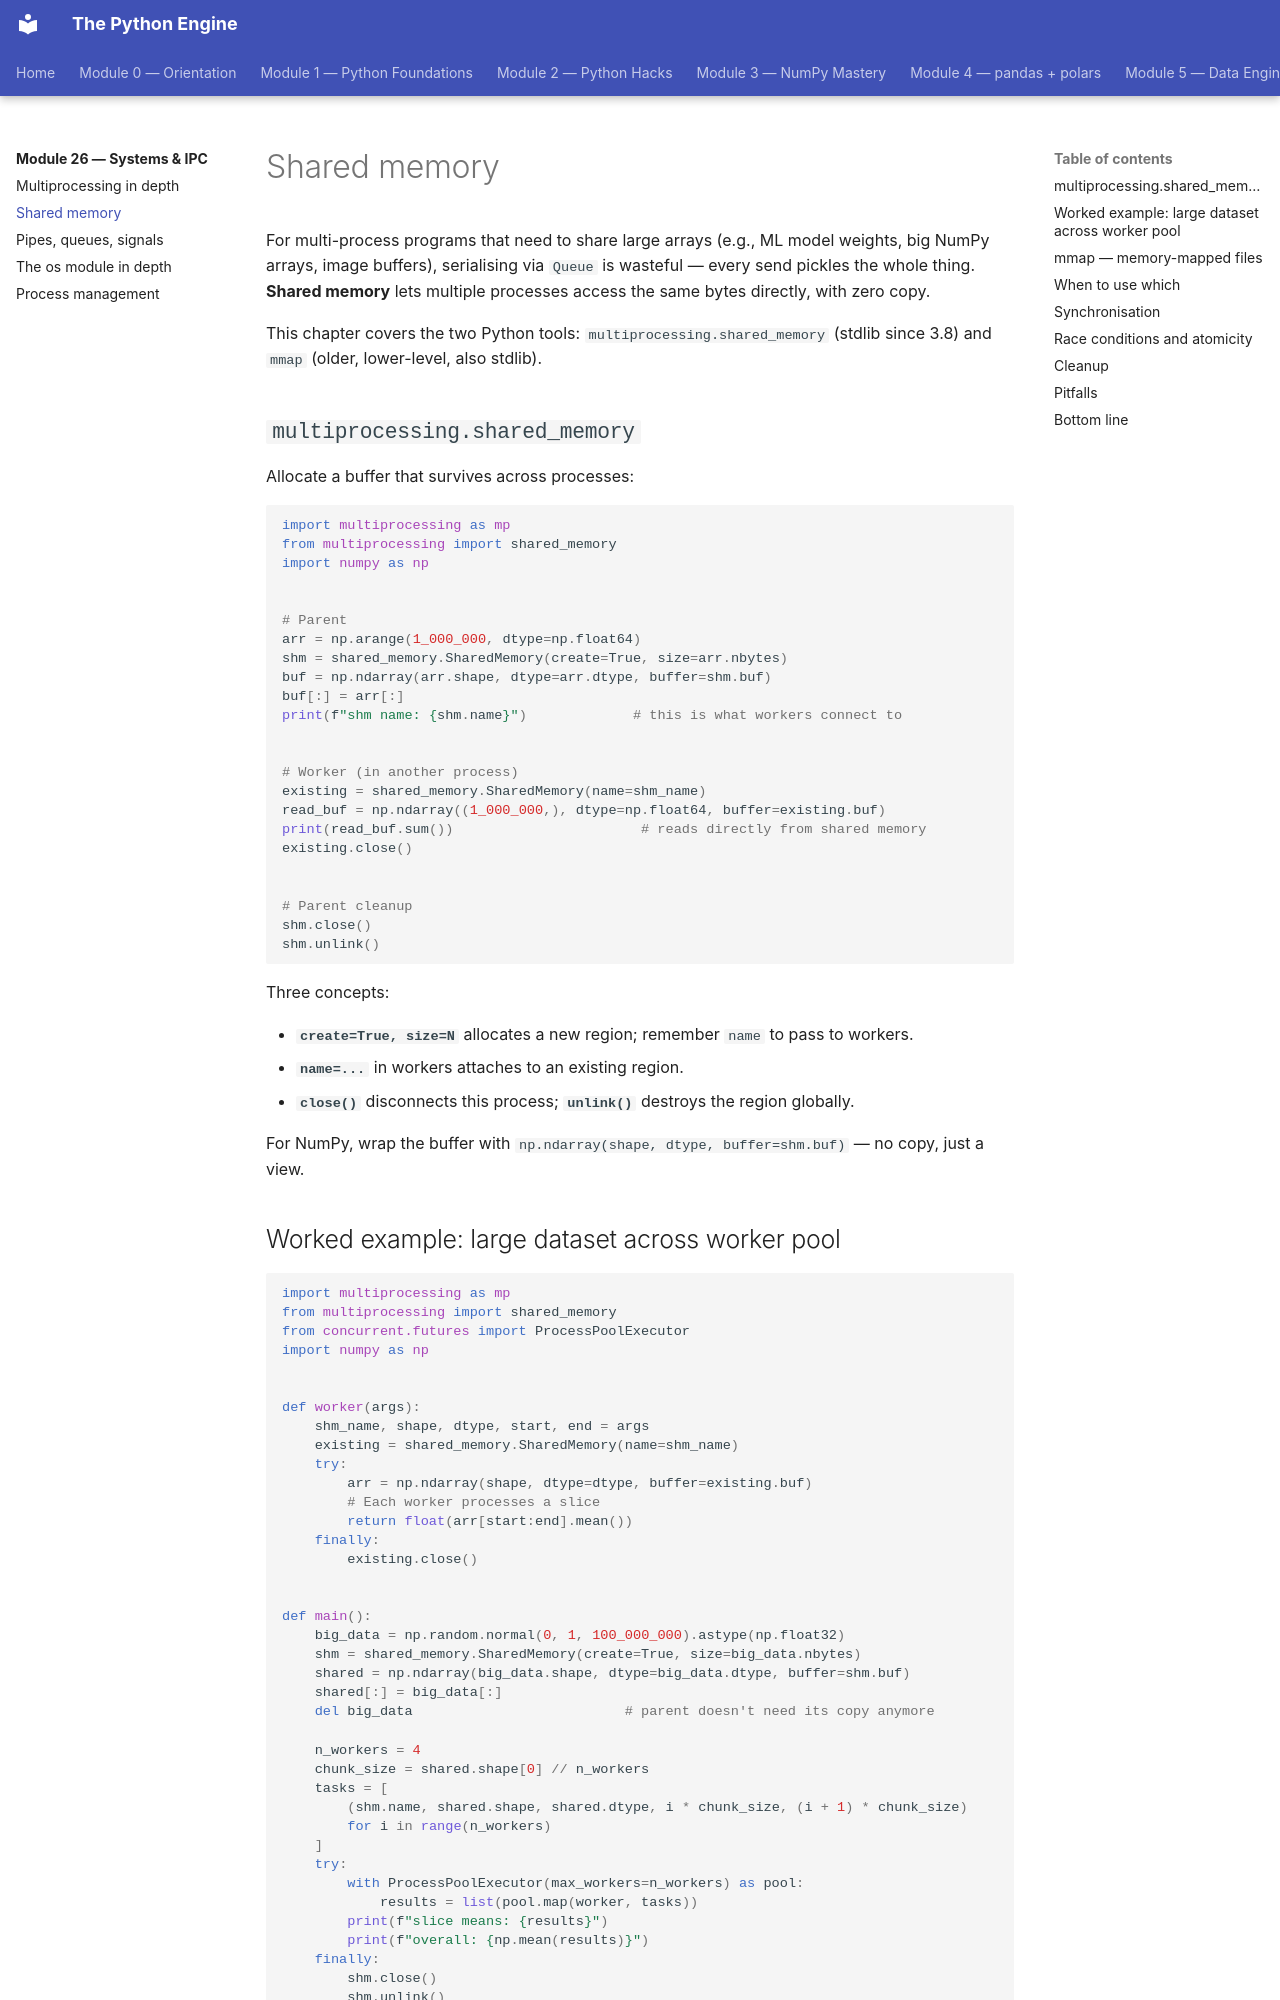

repository: billyribeiro-ux/python-engine · page: 26-systems-and-ipc/02-shared-memory/index.html · generator: mkdocs

# Shared memory

For multi-process programs that need to share large arrays (e.g., ML model weights, big NumPy arrays, image buffers), serialising via `Queue` is wasteful — every send pickles the whole thing. **Shared memory** lets multiple processes access the same bytes directly, with zero copy.

This chapter covers the two Python tools: `multiprocessing.shared_memory` (stdlib since 3.8) and `mmap` (older, lower-level, also stdlib).

## `multiprocessing.shared_memory`

Allocate a buffer that survives across processes:

```python
import multiprocessing as mp
from multiprocessing import shared_memory
import numpy as np


# Parent
arr = np.arange(1_000_000, dtype=np.float64)
shm = shared_memory.SharedMemory(create=True, size=arr.nbytes)
buf = np.ndarray(arr.shape, dtype=arr.dtype, buffer=shm.buf)
buf[:] = arr[:]
print(f"shm name: {shm.name}")             # this is what workers connect to


# Worker (in another process)
existing = shared_memory.SharedMemory(name=shm_name)
read_buf = np.ndarray((1_000_000,), dtype=np.float64, buffer=existing.buf)
print(read_buf.sum())                       # reads directly from shared memory
existing.close()


# Parent cleanup
shm.close()
shm.unlink()
```

Three concepts:

- **`create=True, size=N`** allocates a new region; remember `name` to pass to workers.
- **`name=...`** in workers attaches to an existing region.
- **`close()`** disconnects this process; **`unlink()`** destroys the region globally.

For NumPy, wrap the buffer with `np.ndarray(shape, dtype, buffer=shm.buf)` — no copy, just a view.
